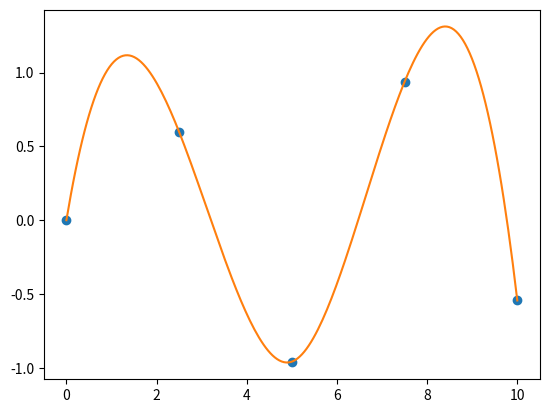

Source code (Python):
import numpy as np
import matplotlib.pyplot as plt
from scipy.interpolate import splev, splrep
x = np.linspace(0,10,5) # Создать случайные точки
y = np.sin(x) # Заполнить точки значениями
spl = splrep(x, y)
x2 = np.linspace(0,10,200) # Создать набор точек на участке (0-10) в кол-ве 200 штук
y2 = splev(x2, spl) #Заполнить точки значениями, на основании уже созданных точек
plt.plot(x, y, 'o', x2, y2)
print(x)
print(y)
print(spl)
print(x2)
print(y2)
plt.show()


#Снизу 2 точки, сверху 3